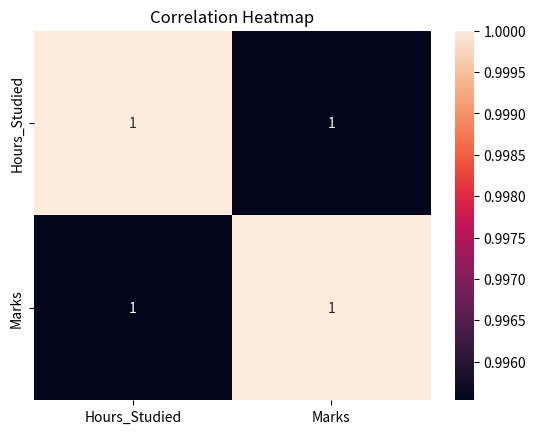

Write Python code to recreate this figure.
import pandas as pd
import matplotlib.pyplot as plt
import seaborn as sns

data = {
    "Hours_Studied": [1,2,3,4,5,6,7,8],
    "Marks": [35,40,50,60,65,70,80,90]
}

df = pd.DataFrame(data)

corr = df.corr()

plt.figure()
sns.heatmap(corr, annot=True)
plt.title("Correlation Heatmap")
plt.show()
